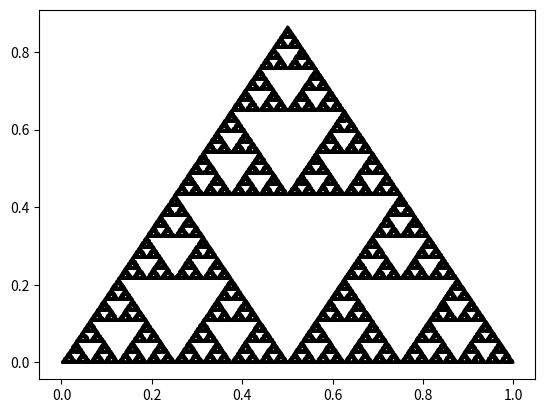

Here is the Python script that generated this plot:
import numpy as np
import random
import matplotlib.pyplot as plt
from mpl_toolkits.mplot3d import Axes3D

P = np.array([[0.,0.],[1.,0.],[0.5,np.sqrt(3.)/2]])

N = 100000
x = np.zeros(N)
y = np.zeros(N)
z = np.zeros(N)
x[0] = 0.5
y[0] = np.sqrt(3.)/4
z[0] = 0.5

p1 = 0.5
p2 = 1.-p1
for i in np.arange(1,N,1):
	x[i],y[i] = p1 * np.array([x[i-1],y[i-1]]) + p2 * P[int(len(P)*random.random())] 

fig = plt.figure()
#ax = fig.gca(projection='3d')
plt.plot(x,y,'o',markersize=0.5,color='black')
plt.show()
		

